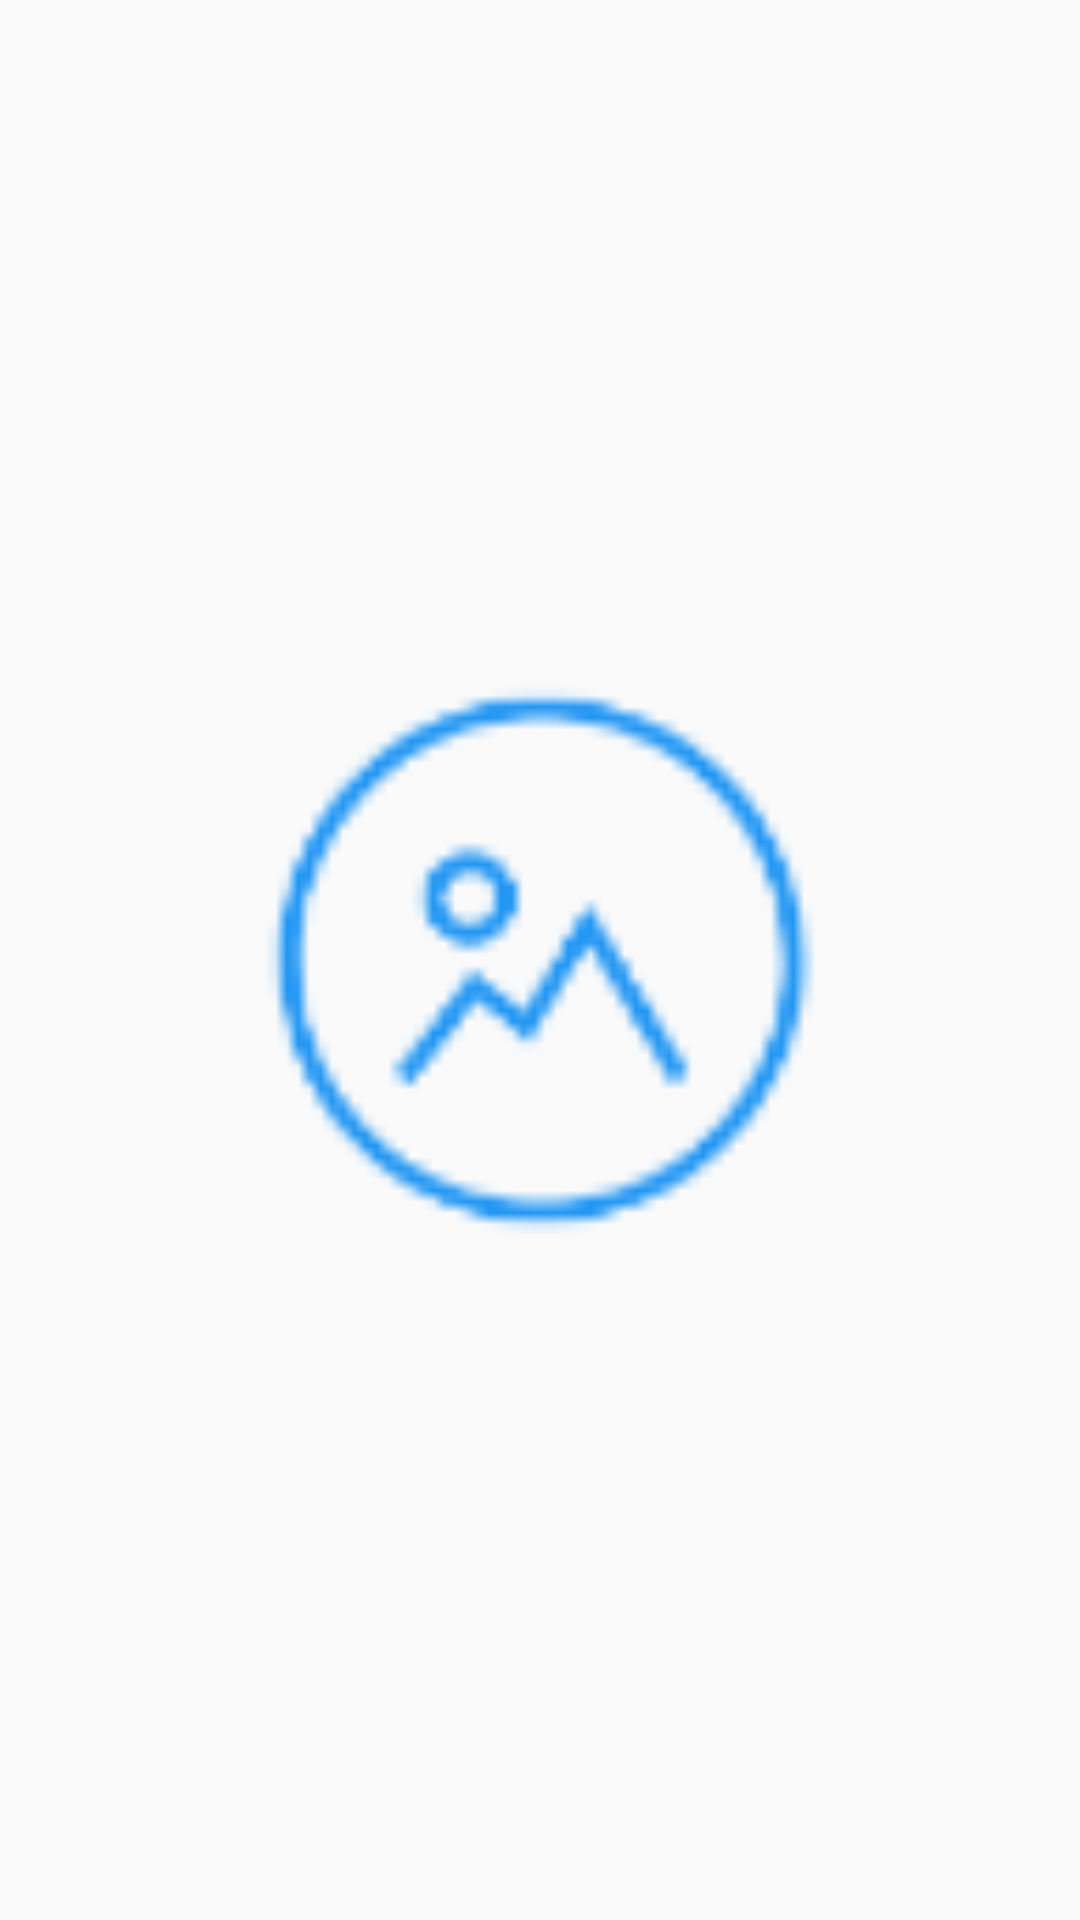

This screen was rendered from an Android layout file. Write that file and the resources it references.
<!-- AndroidManifest.xml: application theme AppTheme -->
<!-- res/layout/widget.xml -->
<?xml version="1.0" encoding="utf-8"?>
<FrameLayout xmlns:android="http://schemas.android.com/apk/res/android"
    xmlns:tools="http://schemas.android.com/tools"
    android:layout_width="44dp"
    android:layout_height="44dp"
    android:background="@drawable/bg_widget">

    <ImageView
        android:id="@+id/btn_refresh"
        android:layout_width="match_parent"
        android:layout_height="match_parent"
        android:src="@drawable/ic_picture"
        tools:ignore="ContentDescription" />

    <ProgressBar
        android:id="@+id/loading_progress_bar"
        android:layout_width="30dp"
        android:layout_height="30dp"
        android:layout_gravity="center"
        android:indeterminateDrawable="@drawable/custom_progress_bar_ring"
        android:visibility="gone" />
</FrameLayout>
<!-- resources referenced by this layout -->
<resources>
  <!-- drawable custom_progress_bar_ring (drawable) -->
  <?xml version="1.0" encoding="utf-8"?>
  <rotate xmlns:android="http://schemas.android.com/apk/res/android"
      android:fromDegrees="0"
      android:pivotX="50%"
      android:pivotY="50%"
      android:toDegrees="1080">
  
      <shape
          android:shape="ring"
          android:useLevel="false">
  
          <gradient
              android:centerColor="@android:color/white"
              android:endColor="@color/colorPrimary"
              android:startColor="@color/colorAccent"
              android:type="linear"
              android:useLevel="false" />
      </shape>
  </rotate>
  <!-- drawable ic_picture: png bitmap (drawable-v24, 3042 bytes) -->
  <style name="AppTheme" parent="Theme.AppCompat.DayNight.NoActionBar">
          
          <item name="colorPrimary">@color/colorPrimary</item>
          <item name="colorPrimaryDark">@color/colorPrimaryDark</item>
          <item name="colorAccent">@color/colorAccent</item>
  
      </style>
  <color name="colorPrimary">#6200EE</color>
  <color name="colorAccent">#03DAC5</color>
  <color name="colorPrimaryDark">#3700B3</color>
</resources>
